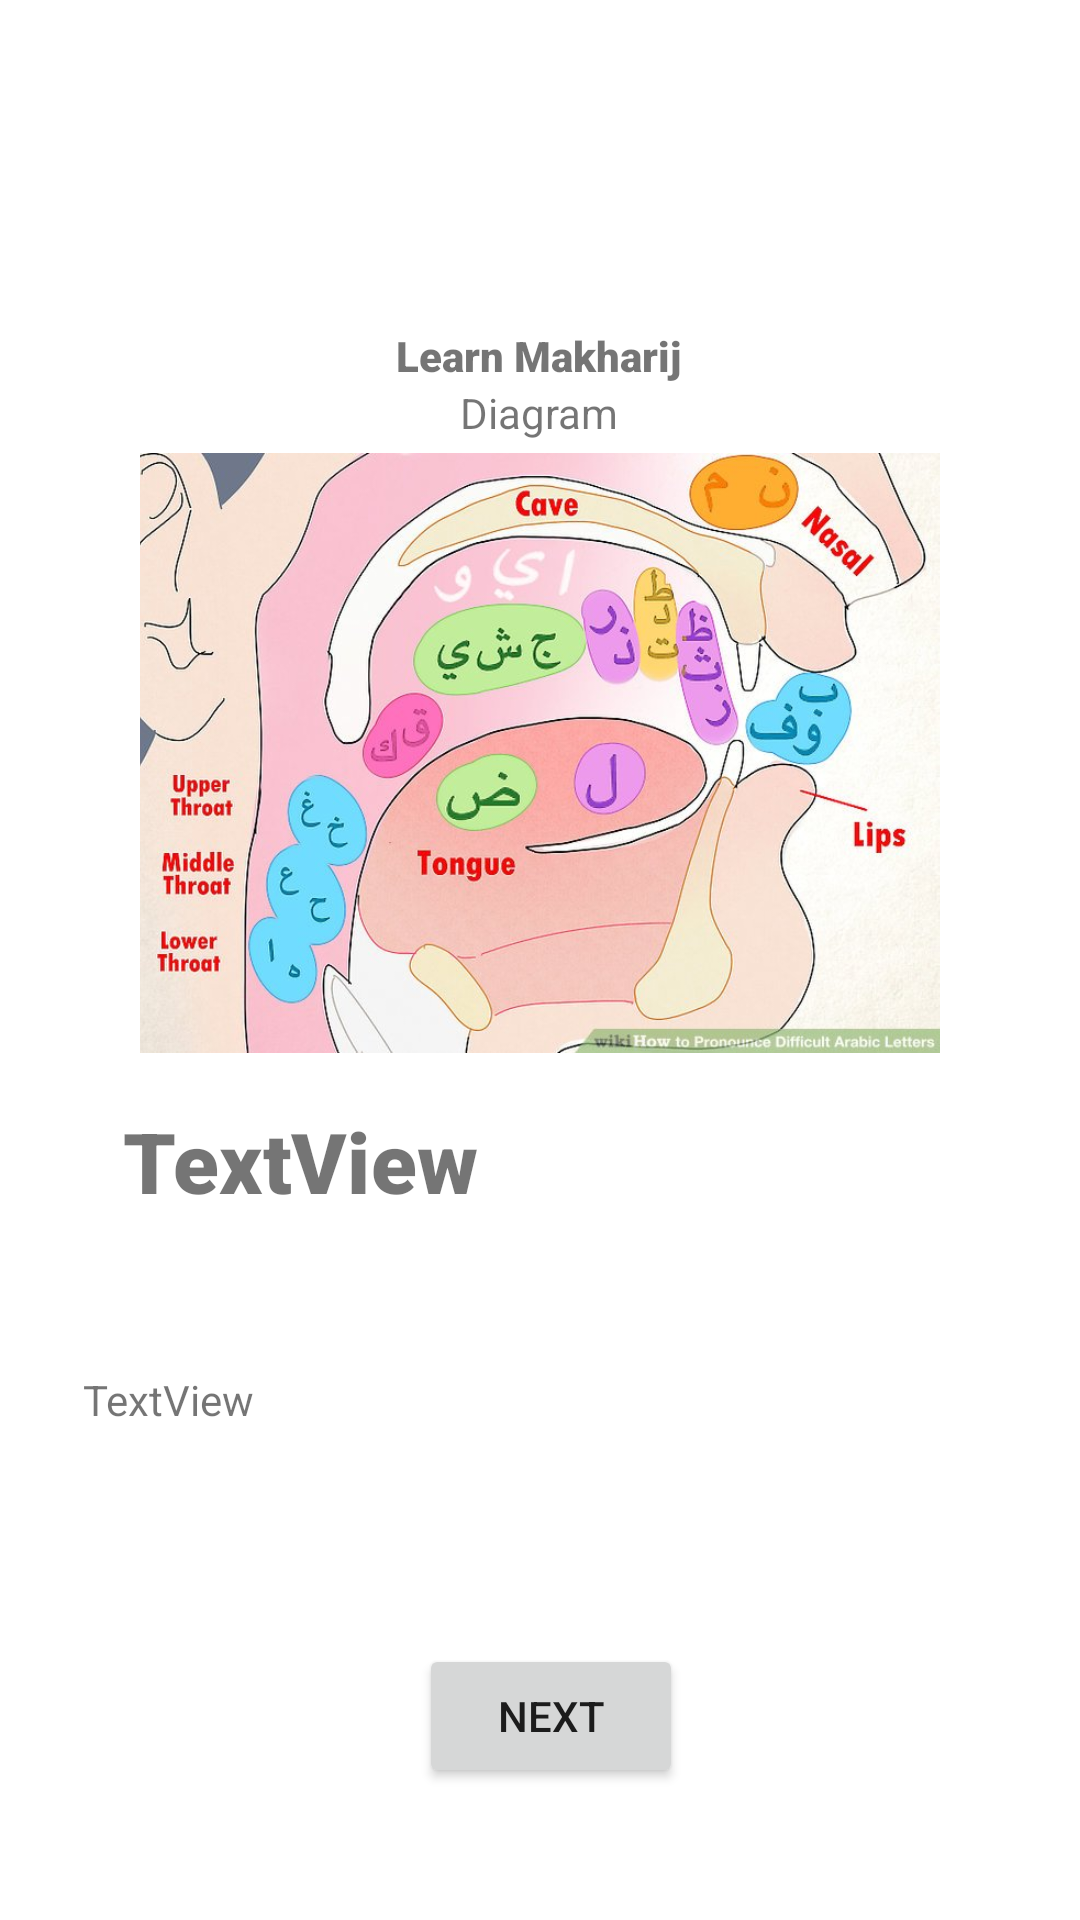

Layout XML and referenced resources for this Android screen:
<!-- AndroidManifest.xml: application theme Theme.Makharij -->
<!-- res/layout/activity_learn.xml -->
<?xml version="1.0" encoding="utf-8"?>
<androidx.constraintlayout.widget.ConstraintLayout xmlns:android="http://schemas.android.com/apk/res/android"
    xmlns:app="http://schemas.android.com/apk/res-auto"
    xmlns:tools="http://schemas.android.com/tools"
    android:layout_width="match_parent"
    android:layout_height="match_parent"
    tools:context=".learn">

    <TextView
        android:id="@+id/question"
        android:layout_width="139dp"
        android:layout_height="54dp"
        android:layout_marginBottom="8dp"
        android:fontFamily="sans-serif-black"
        android:scaleX="2"
        android:scaleY="2"
        android:text="TextView"
        android:typeface="normal"
        app:layout_constraintBottom_toTopOf="@+id/ans"
        app:layout_constraintEnd_toEndOf="@+id/imageView2"
        app:layout_constraintStart_toStartOf="@+id/imageView2" />

    <TextView
        android:id="@+id/textView4"
        android:layout_width="wrap_content"
        android:layout_height="wrap_content"
        android:fontFamily="sans-serif-black"
        android:text="Learn Makharij"
        app:layout_constraintBottom_toTopOf="@+id/textView3"
        app:layout_constraintEnd_toEndOf="parent"
        app:layout_constraintHorizontal_bias="0.498"
        app:layout_constraintStart_toStartOf="parent"
        app:layout_constraintTop_toTopOf="parent"
        app:layout_constraintVertical_bias="1.0" />

    <TextView
        android:id="@+id/textView3"
        android:layout_width="wrap_content"
        android:layout_height="wrap_content"
        android:layout_marginBottom="248dp"
        android:text="Diagram"
        android:typeface="normal"
        app:layout_constraintBottom_toTopOf="@+id/question"
        app:layout_constraintEnd_toEndOf="@+id/textView4"
        app:layout_constraintHorizontal_bias="0.511"
        app:layout_constraintStart_toStartOf="@+id/textView4" />

    <Button
        android:id="@+id/next"
        android:layout_width="wrap_content"
        android:layout_height="wrap_content"
        android:layout_marginBottom="44dp"
        android:text="NEXT"
        app:layout_constraintBottom_toBottomOf="parent"
        app:layout_constraintEnd_toEndOf="@+id/ans"
        app:layout_constraintHorizontal_bias="0.518"
        app:layout_constraintStart_toStartOf="@+id/ans" />

    <TextView
        android:id="@+id/ans"
        android:layout_width="304dp"
        android:layout_height="71dp"
        android:layout_marginBottom="20dp"
        android:text="TextView"
        android:fontFamily="sans-serif"
        app:layout_constraintBottom_toTopOf="@+id/next"
        app:layout_constraintEnd_toEndOf="@+id/question"
        app:layout_constraintHorizontal_bias="0.503"
        app:layout_constraintStart_toStartOf="@+id/question" />

    <ImageView
        android:id="@+id/imageView2"
        android:layout_width="267dp"
        android:layout_height="200dp"
        android:layout_marginBottom="44dp"
        app:layout_constraintBottom_toTopOf="@+id/question"
        app:layout_constraintEnd_toEndOf="@+id/textView3"
        app:layout_constraintStart_toStartOf="@+id/textView3"
        app:srcCompat="@drawable/makharij" />

</androidx.constraintlayout.widget.ConstraintLayout>
<!-- resources referenced by this layout -->
<resources>
  <!-- drawable makharij: jpg bitmap (drawable, 84719 bytes) -->
  <style name="Theme.Makharij" parent="Theme.MaterialComponents.DayNight.DarkActionBar">
          
          <item name="colorPrimary">@color/skin</item>
          <item name="colorPrimaryVariant">@color/purple_700</item>
          <item name="colorOnPrimary">@color/white</item>
          
          <item name="colorSecondary">@color/teal_200</item>
          <item name="colorSecondaryVariant">@color/teal_700</item>
          <item name="colorOnSecondary">@color/black</item>
          
          <item name="android:statusBarColor" tools:targetApi="l">?attr/colorPrimaryVariant</item>
          
      </style>
  <color name="skin">#B87333</color>
  <color name="purple_700">#FF3700B3</color>
  <color name="white">#FFFFFFFF</color>
  <color name="teal_200">#FF03DAC5</color>
  <color name="teal_700">#FF018786</color>
  <color name="black">#FF000000</color>
</resources>
